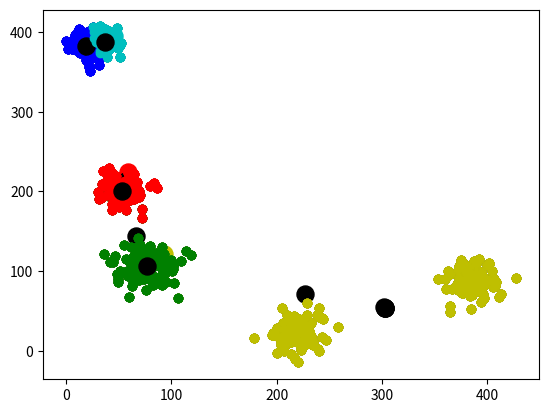

Source code (Python):
import matplotlib.pyplot as plt
import numpy as np

# open plot in new window
plt.figure()
# enable interactive mode
plt.ion()

# array of 5 tuples with 2 random numbers between 0 and 200
means = np.random.randint(0, 400, (5, 2))
dev = np.random.randint(10, 20, 5)

# create 5 clusters of normal groups of points, 100 points each,
# with random means and standard deviations
points = np.concatenate((
    np.random.normal(means[0], dev[0], (100, 2)),
    np.random.normal(means[1], dev[1], (100, 2)),
    np.random.normal(means[2], dev[2], (100, 2)),
    np.random.normal(means[3], dev[3], (100, 2)),
    np.random.normal(means[4], dev[4], (100, 2))
))

# plot the points black
plt.scatter(points[:, 0], points[:, 1], c='k')

# show the plot
plt.show()

# choose 5 random points from the points as the initial centroids
centroids = points[np.random.choice(points.shape[0], 5, replace=False)]

# assign a color to each centroid
colors = ['r', 'g', 'b', 'y', 'c']

# plot the points
plt.scatter(points[:, 0], points[:, 1], c='k')
# plot the centroids with different colors, double the size
for i in range(5):
    plt.scatter(centroids[i, 0], centroids[i, 1], c=colors[i], s=150)

# show the plot
plt.show()

# create a copy of the centroids
centroids_old = np.copy(centroids)

# while the centroids have changed
while True:
    # create a list to store the points for each cluster
    clusters = [[] for _ in range(5)]
    # for each point
    for point in points:
        # calculate the distance between the point and each centroid
        distances = np.sqrt(np.sum((point - centroids) ** 2, axis=1))
        # get the index of the closest centroid
        cluster = np.argmin(distances)
        # add the point to the cluster
        clusters[cluster].append(point)

    # for each cluster
    for i in range(5):
        # get the points in the cluster
        cluster = np.array(clusters[i])
        # if there are points in the cluster
        if cluster.any():
            # calculate the new centroid
            centroids[i] = np.mean(cluster, axis=0)

    # if the centroids have not changed, stop the loop
    if np.array_equal(centroids, centroids_old):
        break
    # otherwise, set the old centroids to the new centroids
    centroids_old = np.copy(centroids)

    # plot the clusters with different colors, centroids black double the size
    for i in range(5):
        cluster = np.array(clusters[i])
        plt.scatter(cluster[:, 0], cluster[:, 1], c=colors[i])
        plt.scatter(centroids[i, 0], centroids[i, 1], c='k', s=150)

    # show the plot
    plt.show()
